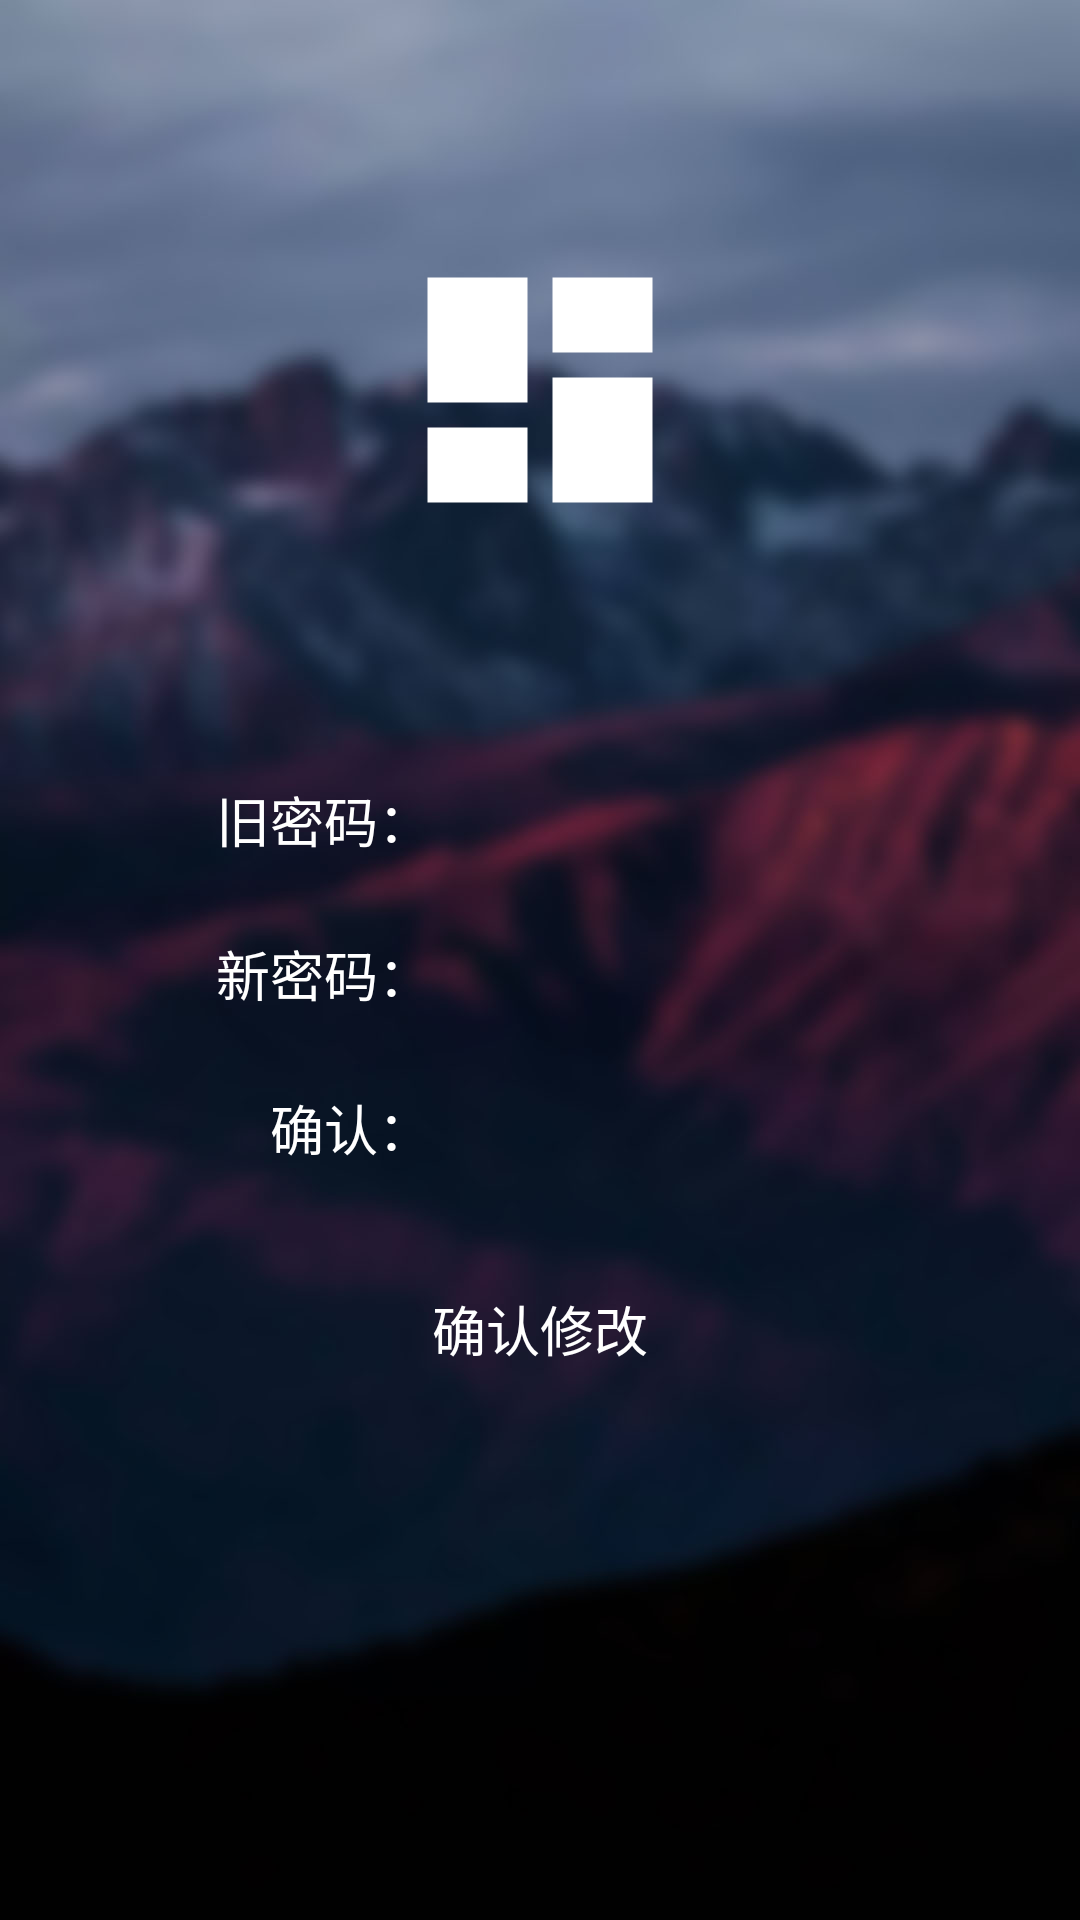

Reconstruct the res/layout file that produces this screen, plus the resources it refers to.
<!-- AndroidManifest.xml: application theme AppTheme -->
<!-- res/layout/change_pwd.xml -->
<?xml version="1.0" encoding="utf-8"?>
<LinearLayout xmlns:android="http://schemas.android.com/apk/res/android"
    android:layout_width="match_parent"
    android:layout_height="match_parent"
    android:background="@drawable/bg"
    android:orientation="vertical">

    <ImageView
        android:layout_width="100dp"
        android:layout_height="100dp"
        android:layout_gravity="center_horizontal"
        android:layout_marginTop="80dp"
        android:background="@drawable/ic_dashboard_white_48dp" />

    <LinearLayout
        android:layout_width="260dp"
        android:layout_height="wrap_content"
        android:layout_gravity="center_horizontal"
        android:layout_marginTop="80dp"
        android:background="@drawable/rounded_rect"
        android:weightSum="1">

        <TextView
            android:layout_width="wrap_content"
            android:layout_height="wrap_content"
            android:layout_marginLeft="22dp"
            android:text="旧密码："
            android:textColor="#ffffff"
            android:textSize="18dp" />

        <EditText
            android:id="@+id/edit_old_pwd"
            android:layout_width="wrap_content"
            android:layout_height="wrap_content"
            android:layout_weight="0.80"
            android:background="@null"
            android:textColor="#ffffff" />
    </LinearLayout>

    <LinearLayout
        android:layout_width="260dp"
        android:layout_height="wrap_content"
        android:layout_gravity="center_horizontal"
        android:layout_marginTop="25dp"
        android:background="@drawable/rounded_rect"
        android:weightSum="1">


        <TextView
            android:layout_width="wrap_content"
            android:layout_height="wrap_content"
            android:layout_marginLeft="22dp"
            android:text="新密码："
            android:textColor="#ffffff"
            android:textSize="18dp" />

        <EditText
            android:id="@+id/edit_new_pwd"
            android:layout_width="wrap_content"
            android:layout_height="wrap_content"
            android:layout_weight="0.80"
            android:background="@null"
            android:inputType="textPassword"
            android:textColor="#ffffff" />
    </LinearLayout>

    <LinearLayout
        android:layout_width="260dp"
        android:layout_height="wrap_content"
        android:layout_gravity="center_horizontal"
        android:layout_marginTop="25dp"
        android:background="@drawable/rounded_rect"
        android:weightSum="1">

        <TextView
            android:layout_width="wrap_content"
            android:layout_height="wrap_content"
            android:layout_marginLeft="40dp"
            android:text="确认："
            android:textColor="#ffffff"
            android:textSize="18dp" />


        <EditText
            android:id="@+id/edit_new_pwd_confirm"
            android:layout_width="wrap_content"
            android:layout_height="wrap_content"
            android:layout_weight="0.80"
            android:background="@null"
            android:inputType="textPassword"
            android:textColor="#ffffff" />

    </LinearLayout>

    <Button
        android:id="@+id/button_confirm_pwd_change"
        android:layout_width="260dp"
        android:layout_height="wrap_content"
        android:layout_gravity="center_horizontal"
        android:layout_marginTop="30dp"
        android:background="@drawable/cyanrectangle"
        android:backgroundTint="#b20231"
        android:text="确认修改"
        android:textColor="#ffffff"
        android:textSize="18dp" />
</LinearLayout>
<!-- resources referenced by this layout -->
<resources>
  <!-- drawable bg: jpg bitmap (drawable, 60751 bytes) -->
  <!-- drawable ic_dashboard_white_48dp (drawable) -->
  <?xml version="1.0" encoding="UTF-8" standalone="no"?>
  
  <vector xmlns:android="http://schemas.android.com/apk/res/android" android:height="48dp" android:viewportHeight="24.0" android:viewportWidth="24.0" android:width="48dp">
      <path android:fillColor="#FFFFFF" android:pathData="M3,13h8L11,3L3,3v10zM3,21h8v-6L3,15v6zM13,21h8L21,11h-8v10zM13,3v6h8L21,3h-8z"/>
  </vector>
  <style name="AppTheme" parent="Theme.AppCompat.Light.NoActionBar">
          
          <item name="colorPrimary">@color/colorPrimary</item>
          <item name="colorPrimaryDark">@color/colorPrimaryDark</item>
          <item name="colorAccent">@color/colorAccent</item>
      </style>
  <color name="colorPrimary">#1c1624</color>
  <color name="colorPrimaryDark">#1c1624</color>
  <color name="colorAccent">#FF4081</color>
</resources>
